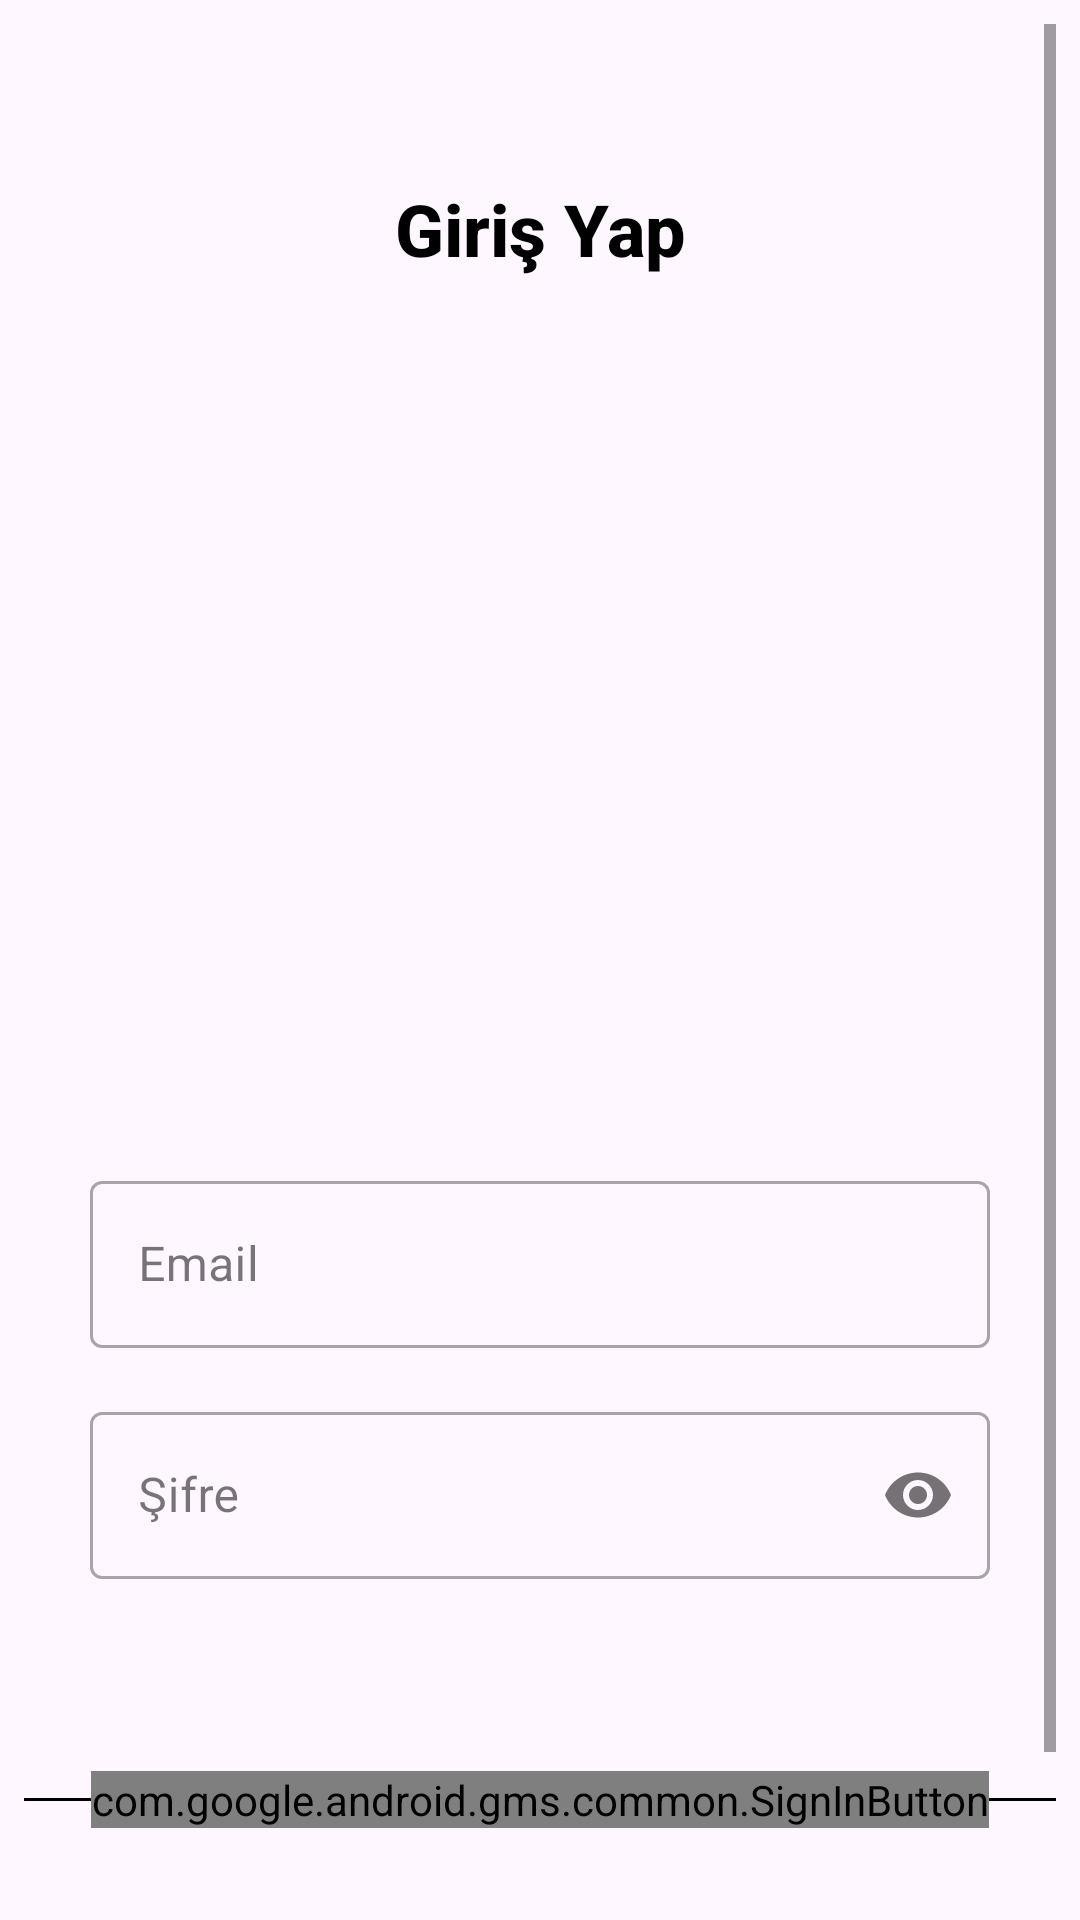

Produce the Android XML layout that renders to this screen, including the resource entries it uses.
<!-- AndroidManifest.xml: application theme Theme.OrderCoffee -->
<!-- res/layout/fragment_login.xml -->
<?xml version="1.0" encoding="utf-8"?>
<ScrollView xmlns:android="http://schemas.android.com/apk/res/android"
    xmlns:tools="http://schemas.android.com/tools"
    xmlns:app="http://schemas.android.com/apk/res-auto"
    android:id="@+id/login_scroll_root"
    android:layout_width="match_parent"
    android:layout_height="match_parent"
    android:fillViewport="true"
   android:padding="8dp"
    tools:context=".presentation.ui.LoginFragment">

    <androidx.constraintlayout.widget.ConstraintLayout
        android:id="@+id/login_root"
        android:layout_width="match_parent"
        android:layout_height="wrap_content">

        <TextView
            android:id="@+id/registerTitle"
            android:layout_width="wrap_content"
            android:layout_height="wrap_content"
            android:layout_marginTop="52dp"
            android:fontFamily="sans-serif-medium"
            android:text="Giriş Yap"
            android:textColor="@color/black"
            android:textSize="24sp"
            android:textStyle="bold"
            app:layout_constraintEnd_toEndOf="parent"
            app:layout_constraintHorizontal_bias="0.501"
            app:layout_constraintStart_toStartOf="parent"
            app:layout_constraintTop_toTopOf="parent" />

        <ImageView
            android:id="@+id/app_logo"
            android:layout_width="200dp"
            android:layout_height="200dp"
            android:layout_marginTop="32dp"
            android:contentDescription="@string/app_name"
            android:src="@drawable/cup"
            app:layout_constraintEnd_toEndOf="parent"
            app:layout_constraintStart_toStartOf="parent"
            app:layout_constraintTop_toBottomOf="@id/registerTitle" />

        <com.google.android.material.textfield.TextInputLayout
            android:id="@+id/email_input_layout"
            style="@style/Widget.MaterialComponents.TextInputLayout.OutlinedBox"
            android:layout_width="300dp"
            android:layout_height="wrap_content"
            android:layout_marginTop="64dp"
            android:hint="Email"
            app:layout_constraintEnd_toEndOf="parent"
            app:layout_constraintStart_toStartOf="parent"
            app:layout_constraintTop_toBottomOf="@id/app_logo">

            <com.google.android.material.textfield.TextInputEditText
                android:id="@+id/email_edit_text"
                android:layout_width="match_parent"
                android:layout_height="wrap_content"
                android:inputType="textEmailAddress" />
        </com.google.android.material.textfield.TextInputLayout>

        <com.google.android.material.textfield.TextInputLayout
            android:id="@+id/password_input_layout"
            style="@style/Widget.MaterialComponents.TextInputLayout.OutlinedBox"
            android:layout_width="300dp"
            android:layout_height="wrap_content"
            android:layout_marginTop="16dp"
            android:hint="Şifre"
            app:passwordToggleEnabled="true"
            app:layout_constraintTop_toBottomOf="@id/email_input_layout"
            app:layout_constraintStart_toStartOf="parent"
            app:layout_constraintEnd_toEndOf="parent">

            <com.google.android.material.textfield.TextInputEditText
                android:id="@+id/password_edit_text"
                android:layout_width="match_parent"
                android:layout_height="wrap_content"
                android:inputType="textPassword" />
        </com.google.android.material.textfield.TextInputLayout>

        <View
            android:id="@+id/left_line"
            android:layout_width="0dp"
            android:layout_height="1dp"
            android:background="@color/black"
            app:layout_constraintBottom_toBottomOf="@id/google_signin_button"
            app:layout_constraintEnd_toStartOf="@id/google_signin_button"
            app:layout_constraintStart_toStartOf="parent"
            app:layout_constraintTop_toTopOf="@id/google_signin_button" />

        <com.google.android.gms.common.SignInButton
            android:id="@+id/google_signin_button"
            android:layout_width="wrap_content"
            android:layout_height="wrap_content"
            android:layout_marginTop="64dp"
            app:buttonSize="icon_only"
            app:layout_constraintEnd_toEndOf="parent"
            app:layout_constraintStart_toStartOf="parent"
            app:layout_constraintTop_toBottomOf="@id/password_input_layout" />

        <View
            android:id="@+id/right_line"
            android:layout_width="0dp"
            android:layout_height="1dp"
            android:background="@color/black"
            app:layout_constraintBottom_toBottomOf="@id/google_signin_button"
            app:layout_constraintEnd_toEndOf="parent"
            app:layout_constraintStart_toEndOf="@id/google_signin_button"
            app:layout_constraintTop_toTopOf="@id/google_signin_button" />

        <Button
            android:id="@+id/btnLogin"
            android:layout_width="300dp"
            android:layout_height="wrap_content"
            android:layout_marginTop="36dp"
            android:backgroundTint="@color/black"
            android:text="Giriş Yap"
            android:textColor="@android:color/white"
            app:layout_constraintEnd_toEndOf="parent"
            app:layout_constraintStart_toStartOf="parent"
            app:layout_constraintTop_toBottomOf="@id/google_signin_button" />

    </androidx.constraintlayout.widget.ConstraintLayout>
</ScrollView>
<!-- resources referenced by this layout -->
<resources>
  <color name="black">#FF000000</color>
  <string name="app_name">Order Coffee</string>
  <style name="Theme.OrderCoffee" parent="Base.Theme.OrderCoffee" />
  <style name="Base.Theme.OrderCoffee" parent="Theme.Material3.Light.NoActionBar">
          
          <item name="android:statusBarColor">@color/coffee_espresso</item>
  
          
          
      </style>
  <color name="coffee_espresso">#4B2E2B</color>
</resources>
